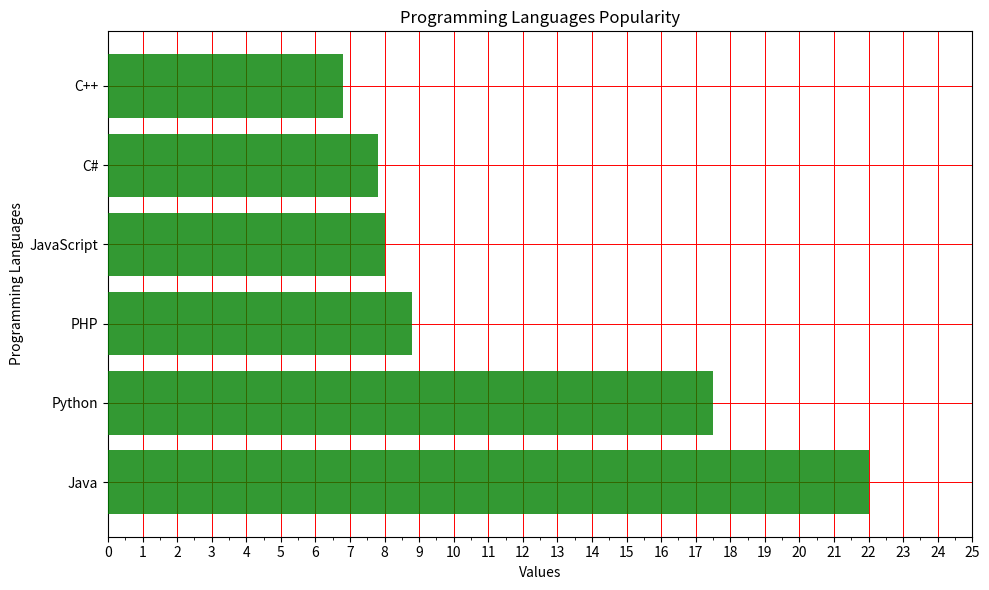

Write the Python code that produced this figure.
import matplotlib.pyplot as plt
import numpy as np

languages = ['Java', 'Python', 'PHP', 'JavaScript', 'C#', 'C++']
values = [22, 17.5, 8.8, 8, 7.8, 6.8]

plt.figure(figsize=(10, 6))

plt.barh(languages, values, color='green', zorder=3, alpha=0.8)

plt.title('Programming Languages Popularity')
plt.xlabel('Values')
plt.ylabel('Programming Languages')
plt.xticks(np.arange(0, 26, 1))

plt.grid(axis='x', color='red', linestyle='-', linewidth=0.7, zorder=1)
plt.grid(axis='y', color='red', linestyle='-', linewidth=0.7, zorder=1)

plt.gca().xaxis.set_minor_locator(plt.MultipleLocator(0.5))

plt.tight_layout()
plt.show()
